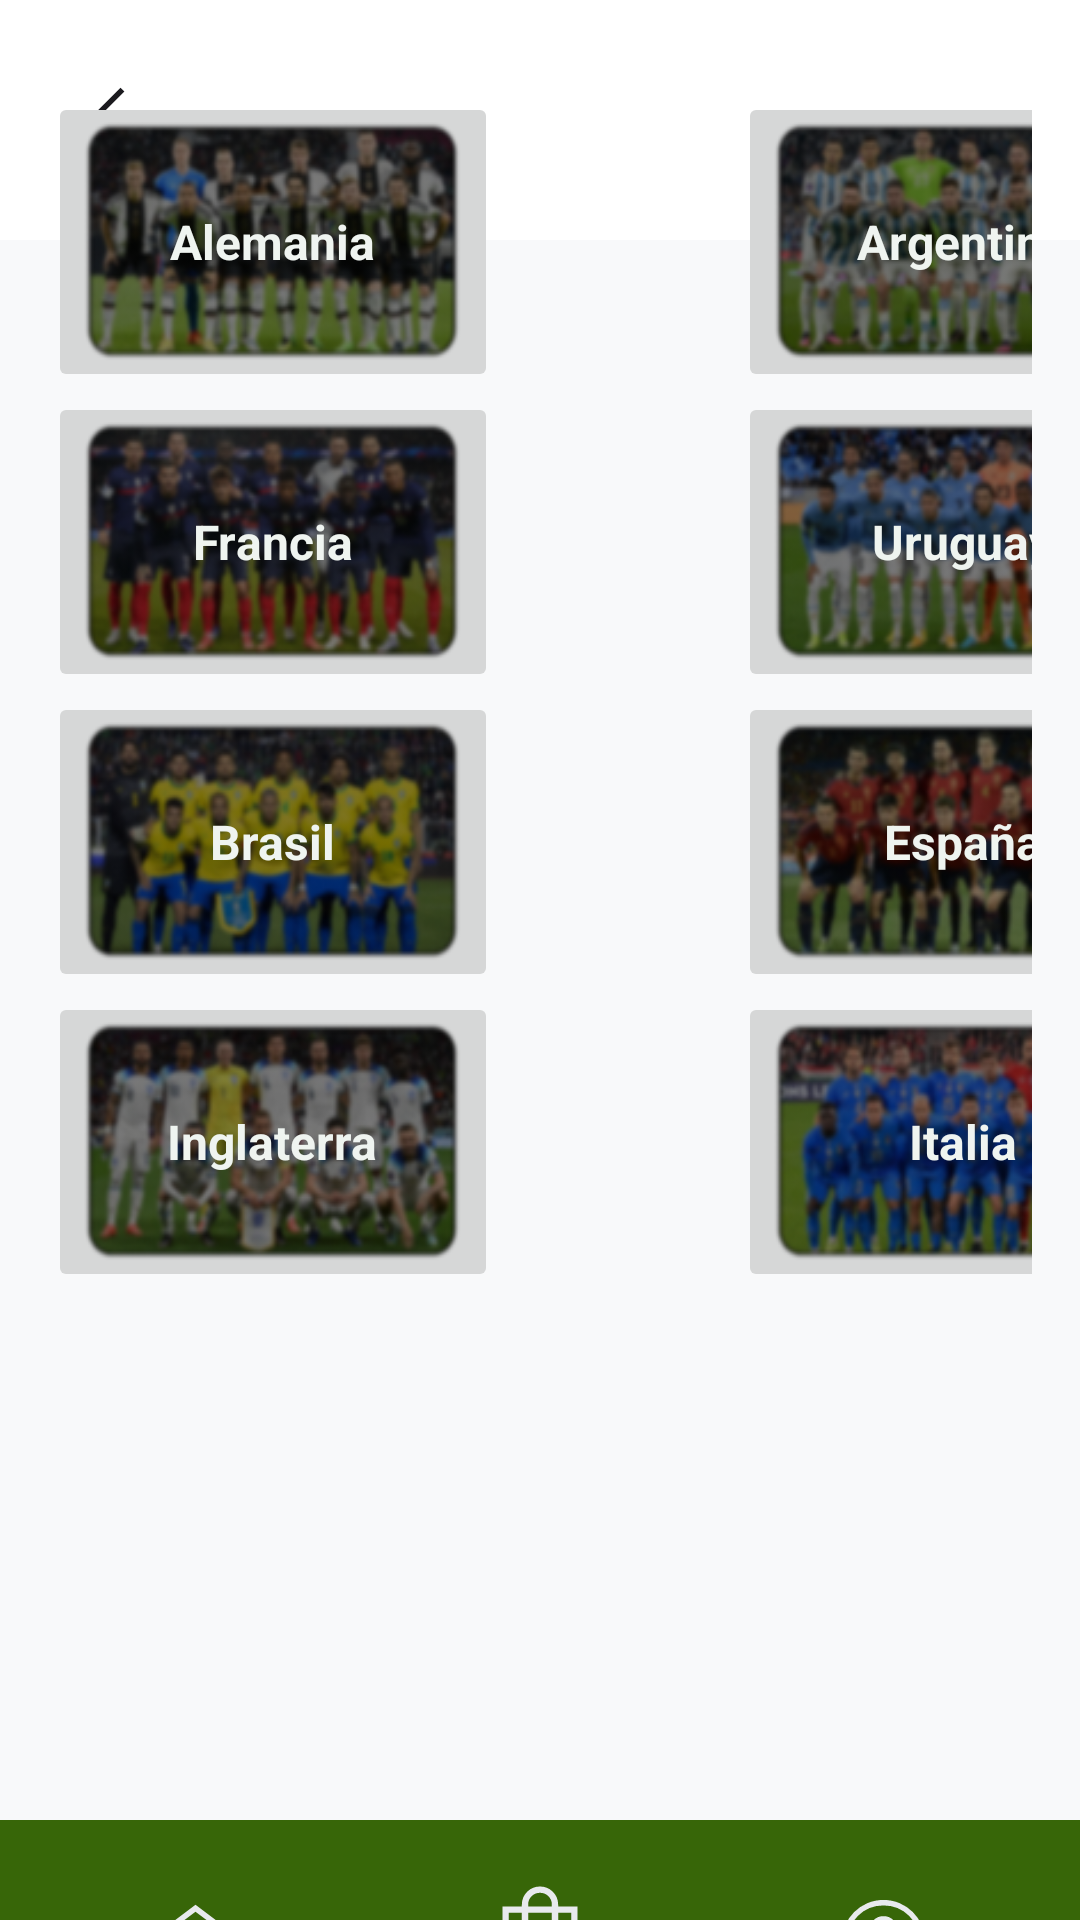

Here is an Android app screen rendered from its layout file. Give the layout XML and the strings, colors and styles it references.
<!-- AndroidManifest.xml: fallback theme Theme.MaterialComponents.DayNight.NoActionBar -->
<!-- res/layout/activity_product_categories.xml -->
<?xml version="1.0" encoding="utf-8"?>
<androidx.constraintlayout.widget.ConstraintLayout
    xmlns:android="http://schemas.android.com/apk/res/android"
    xmlns:app="http://schemas.android.com/apk/res-auto"
    xmlns:tools="http://schemas.android.com/tools"
    android:layout_width="match_parent"
    android:layout_height="match_parent"
    android:background="@color/colorPrimary"
    tools:context=".ui.ProductCategories">
    <LinearLayout
        android:id="@+id/linearLayout"
        android:layout_width="match_parent"
        android:layout_height="wrap_content"
        android:background="@color/white"
        android:gravity="center_vertical"
        android:orientation="horizontal"
        android:padding="8dp"
        app:layout_constraintEnd_toEndOf="parent"
        app:layout_constraintStart_toStartOf="parent"
        app:layout_constraintTop_toTopOf="parent">
        <ImageButton
            android:id="@+id/backButton"
            android:layout_width="64dp"
            android:layout_height="64dp"
            android:layout_marginEnd="270dp"
            android:background="?attr/selectableItemBackgroundBorderless"
            android:contentDescription="@string/back_button"
            android:src="@drawable/arrow_back_icon_35x35" />
        <ImageButton
            android:id="@+id/cartButton"
            android:layout_width="64dp"
            android:layout_height="64dp"
            android:background="?attr/selectableItemBackgroundBorderless"
            android:src="@drawable/shopping_cart_icon_35x35"
            android:contentDescription="@string/cart_button" />
    </LinearLayout>
    <GridLayout
        android:id="@+id/countryGrid"
        android:layout_width="match_parent"
        android:layout_height="wrap_content"
        android:layout_gravity="center"
        android:layout_margin="16dp"
        android:columnCount="2"
        android:rowCount="4"
        app:layout_constraintBottom_toTopOf="@+id/bottomNavbar"
        app:layout_constraintEnd_toEndOf="parent"
        app:layout_constraintStart_toStartOf="parent"
        app:layout_constraintTop_toBottomOf="@+id/linearLayout">
        <FrameLayout
            android:layout_width="wrap_content"
            android:layout_height="wrap_content"
            android:layout_marginEnd="80dp">
            <ImageButton
                android:id="@+id/buttonGermany"
                android:layout_width="150dp"
                android:layout_height="100dp"
                android:scaleType="fitXY"
                app:srcCompat="@mipmap/alemania"
                android:contentDescription="@string/products_germany"/>
            <TextView
                android:layout_width="wrap_content"
                android:layout_height="wrap_content"
                android:layout_gravity="center"
                android:text="@string/products_germany"
                android:textColor="#EFF4F0"
                android:textSize="16sp"
                android:textStyle="bold" />
        </FrameLayout>
        <FrameLayout
            android:layout_width="wrap_content"
            android:layout_height="wrap_content">
            <ImageButton
                android:id="@+id/buttonArgentina"
                android:layout_width="150dp"
                android:layout_height="100dp"
                android:scaleType="fitXY"
                app:srcCompat="@mipmap/argentina"
                android:contentDescription="@string/products_argentina"/>
            <TextView
                android:layout_width="wrap_content"
                android:layout_height="wrap_content"
                android:layout_gravity="center"
                android:text="@string/products_argentina"
                android:textColor="#EFF4F0"
                android:textSize="16sp"
                android:textStyle="bold" />
        </FrameLayout>
        <FrameLayout
            android:layout_width="wrap_content"
            android:layout_height="wrap_content">
            <ImageButton
                android:id="@+id/buttonFrance"
                android:layout_width="150dp"
                android:layout_height="100dp"
                android:scaleType="fitXY"
                app:srcCompat="@mipmap/francia"
                android:contentDescription="@string/products_france"/>
            <TextView
                android:layout_width="wrap_content"
                android:layout_height="wrap_content"
                android:layout_gravity="center"
                android:text="@string/products_france"
                android:textColor="#EFF4F0"
                android:textSize="16sp"
                android:textStyle="bold" />
        </FrameLayout>
        <FrameLayout
            android:layout_width="wrap_content"
            android:layout_height="wrap_content">
            <ImageButton
                android:id="@+id/buttonUruguay"
                android:layout_width="150dp"
                android:layout_height="100dp"
                android:scaleType="fitXY"
                app:srcCompat="@mipmap/uruguay"
                android:contentDescription="@string/products_uruguay"/>
            <TextView
                android:layout_width="wrap_content"
                android:layout_height="wrap_content"
                android:layout_gravity="center"
                android:text="@string/products_uruguay"
                android:textColor="#EFF4F0"
                android:textSize="16sp"
                android:textStyle="bold" />
        </FrameLayout>
        <FrameLayout
            android:layout_width="wrap_content"
            android:layout_height="wrap_content">
            <ImageButton
                android:id="@+id/buttonBrazil"
                android:layout_width="150dp"
                android:layout_height="100dp"
                android:scaleType="fitXY"
                app:srcCompat="@mipmap/brasil"
                android:contentDescription="@string/products_brazil"/>
            <TextView
                android:layout_width="wrap_content"
                android:layout_height="wrap_content"
                android:layout_gravity="center"
                android:text="@string/products_brazil"
                android:textColor="#EFF4F0"
                android:textSize="16sp"
                android:textStyle="bold" />
        </FrameLayout>
        <FrameLayout
            android:layout_width="wrap_content"
            android:layout_height="wrap_content">
            <ImageButton
                android:id="@+id/buttonSpain"
                android:layout_width="150dp"
                android:layout_height="100dp"
                android:scaleType="fitXY"
                app:srcCompat="@mipmap/espa_a"
                android:contentDescription="@string/products_spain"/>
            <TextView
                android:layout_width="wrap_content"
                android:layout_height="wrap_content"
                android:layout_gravity="center"
                android:text="@string/products_spain"
                android:textColor="#EFF4F0"
                android:textSize="16sp"
                android:textStyle="bold" />
        </FrameLayout>
        <FrameLayout
            android:layout_width="wrap_content"
            android:layout_height="wrap_content">
            <ImageButton
                android:id="@+id/buttonEngland"
                android:layout_width="150dp"
                android:layout_height="100dp"
                android:scaleType="fitXY"
                app:srcCompat="@mipmap/inglaterra"
                android:contentDescription="@string/products_england"/>
            <TextView
                android:layout_width="wrap_content"
                android:layout_height="wrap_content"
                android:layout_gravity="center"
                android:text="@string/products_england"
                android:textColor="#EFF4F0"
                android:textSize="16sp"
                android:textStyle="bold" />
        </FrameLayout>
        <FrameLayout
            android:layout_width="wrap_content"
            android:layout_height="wrap_content">
            <ImageButton
                android:id="@+id/buttonItaly"
                android:layout_width="150dp"
                android:layout_height="100dp"
                android:scaleType="fitXY"
                app:srcCompat="@mipmap/italia"
                android:contentDescription="@string/products_italy"/>
            <TextView
                android:layout_width="wrap_content"
                android:layout_height="wrap_content"
                android:layout_gravity="center"
                android:text="@string/products_italy"
                android:textColor="#EFF4F0"
                android:textSize="16sp"
                android:textStyle="bold" />
        </FrameLayout>
    </GridLayout>
    <LinearLayout
        android:id="@+id/bottomNavbar"
        style="?android:attr/buttonBarStyle"
        android:layout_width="match_parent"
        android:layout_height="wrap_content"
        android:layout_marginTop="160dp"
        android:background="@color/colorSecondary"
        android:orientation="horizontal"
        android:padding="8dp"
        app:layout_constraintBottom_toBottomOf="parent"
        app:layout_constraintEnd_toEndOf="parent"
        app:layout_constraintHorizontal_bias="0.0"
        app:layout_constraintStart_toStartOf="parent"
        app:layout_constraintTop_toBottomOf="@+id/countryGrid">

        <Button
            android:id="@+id/homeButton"
            style="?android:attr/buttonBarButtonStyle"
            android:layout_width="0dp"
            android:layout_height="wrap_content"
            android:layout_weight="1"
            android:background="?attr/selectableItemBackgroundBorderless"
            android:drawableTop="@drawable/home_icon_35x35"
            android:gravity="center"
            android:text="@string/home_button"
            android:textColor="@android:color/white" />

        <Button
            android:id="@+id/productsButton"
            style="?android:attr/buttonBarButtonStyle"
            android:layout_width="0dp"
            android:layout_height="wrap_content"
            android:layout_weight="1"
            android:background="?attr/selectableItemBackgroundBorderless"
            android:drawableTop="@drawable/shopping_bag_icon_35x35"
            android:gravity="center"
            android:text="@string/products_button"
            android:textColor="@android:color/white" />

        <Button
            android:id="@+id/profileButton"
            style="?android:attr/buttonBarButtonStyle"
            android:layout_width="0dp"
            android:layout_height="wrap_content"
            android:layout_weight="1"
            android:background="?attr/selectableItemBackgroundBorderless"
            android:drawableTop="@drawable/account_icon_35x35"
            android:gravity="center"
            android:text="@string/account_button"
            android:textColor="@android:color/white" />
    </LinearLayout>
</androidx.constraintlayout.widget.ConstraintLayout>
<!-- resources referenced by this layout -->
<resources>
  <color name="colorPrimary">#F8F9Fa</color>
  <color name="colorSecondary">#376608</color>
  <color name="white">#FFFFFF</color>
  <!-- drawable arrow_back_icon_35x35 (drawable) -->
  <vector xmlns:android="http://schemas.android.com/apk/res/android" android:height="35dp" android:viewportHeight="960" android:viewportWidth="960" android:width="35dp">
        
      <path android:fillColor="#1C1B1F" android:pathData="m275.84,505.13 l239.75,239.48L480,780 180,480l300,-300 35.59,35.39 -239.75,239.48L780,454.87v50.26L275.84,505.13Z"/>
      
  </vector>
  <!-- drawable home_icon_35x35 (drawable) -->
  <vector xmlns:android="http://schemas.android.com/apk/res/android" android:height="35dp" android:viewportHeight="960" android:viewportWidth="960" android:width="35dp">
        
      <path android:fillColor="#e8eaed" android:pathData="M230.26,769.74h148.46v-242.56h202.56v242.56h148.46v-374.61L480,206.92 230.26,395.04v374.7ZM180,820v-450l300,-225.77L780,370v450L531.03,820v-242.57L428.97,577.43L428.97,820L180,820ZM480,488.13Z"/>
      
  </vector>
  <!-- drawable shopping_bag_icon_35x35 (drawable) -->
  <vector xmlns:android="http://schemas.android.com/apk/res/android"
      android:width="40dp"
      android:height="40dp"
      android:viewportWidth="960"
      android:viewportHeight="960">
    <path
        android:pathData="M180,860v-600h154.87v-14.87q0,-60.67 42.23,-102.9Q419.33,100 480,100q60.67,0 102.9,42.23 42.23,42.23 42.23,102.9L625.13,260L780,260v600L180,860ZM230.26,809.74h499.48v-499.48L625.13,310.26v120h-50.26v-120L385.13,310.26v120h-50.26v-120L230.26,310.26v499.48ZM385.13,260h189.74v-14.87q0,-39.92 -27.47,-67.4 -27.48,-27.47 -67.4,-27.47t-67.4,27.47q-27.47,27.48 -27.47,67.4L385.13,260ZM230.26,809.74v-499.48,499.48Z"
        android:fillColor="#e8eaed"/>
  </vector>
  <!-- drawable shopping_cart_icon_35x35 (drawable) -->
  <vector xmlns:android="http://schemas.android.com/apk/res/android" android:height="35dp" android:viewportHeight="960" android:viewportWidth="960" android:width="35dp">
        
      <path android:fillColor="#1C1B1F" android:pathData="M284.53,879.33q-30.86,0 -52.7,-21.97Q210,835.38 210,804.53q0,-30.86 21.98,-52.7Q253.95,730 284.81,730t52.69,21.98q21.83,21.97 21.83,52.83t-21.97,52.69q-21.98,21.83 -52.83,21.83ZM684.53,879.33q-30.86,0 -52.7,-21.97Q610,835.38 610,804.53q0,-30.86 21.98,-52.7Q653.95,730 684.81,730t52.69,21.98q21.83,21.97 21.83,52.83t-21.97,52.69q-21.98,21.83 -52.83,21.83ZM238.67,226 L344,444.67h285.33l120,-218.67L238.67,226ZM206,159.33h659.33l-195,352L324,511.33l-52,96h487.33L759.33,674h-599l115,-211.33 -149.33,-316L47.33,146.67L47.33,80h121.34L206,159.33ZM344,444.67h285.33L344,444.67Z"/>
      
  </vector>
  <string name="account_button">Mi Cuenta</string>
  <string name="back_button">Volver</string>
  <string name="cart_button">Ir al carro</string>
  <string name="home_button">Inicio</string>
  <string name="products_argentina">Argentina</string>
  <string name="products_brazil">Brasil</string>
  <string name="products_button">Productos</string>
  <string name="products_england">Inglaterra</string>
  <string name="products_france">Francia</string>
  <string name="products_germany">Alemania</string>
  <string name="products_italy">Italia</string>
  <string name="products_spain">España</string>
  <string name="products_uruguay">Uruguay</string>
</resources>
